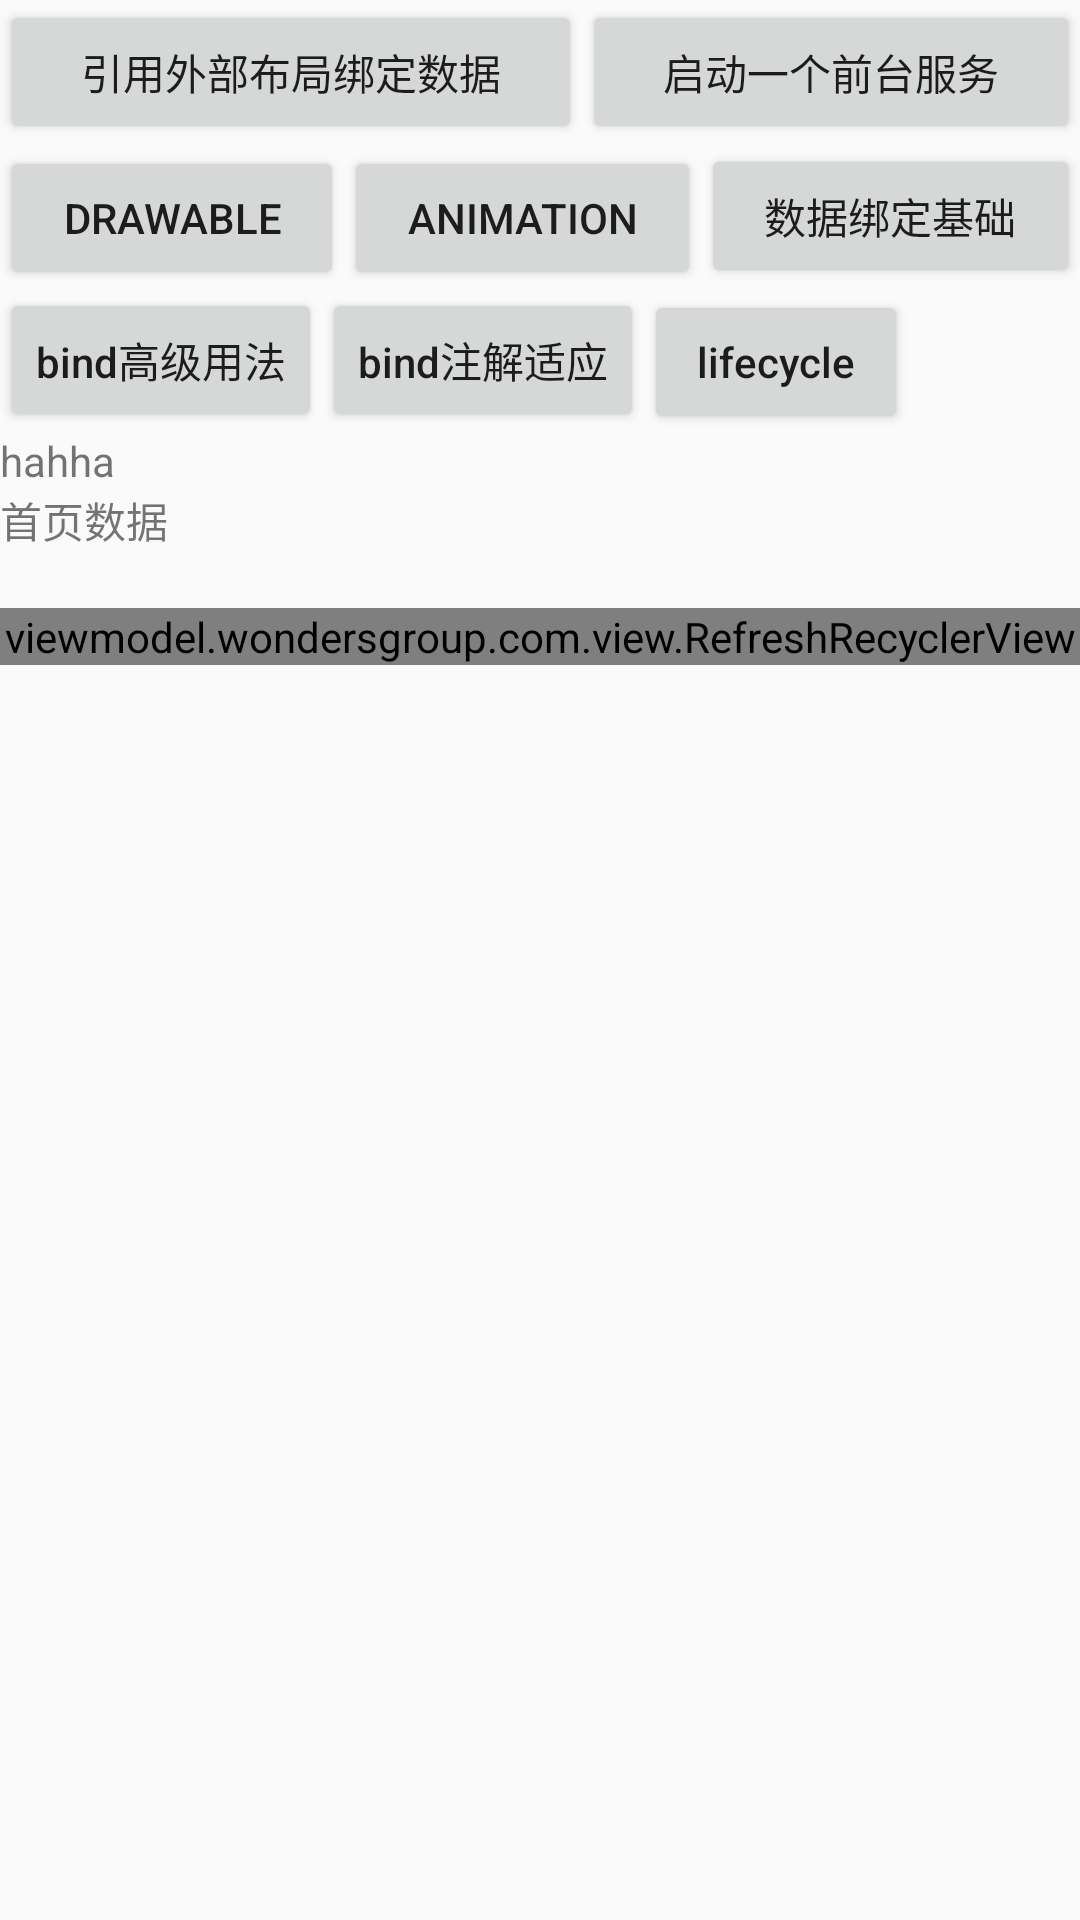

This screen was rendered from an Android layout file. Write that file and the resources it references.
<!-- AndroidManifest.xml: application theme AppTheme -->
<!-- res/layout/activity_main.xml -->
<?xml version="1.0" encoding="utf-8"?>
<LinearLayout xmlns:android="http://schemas.android.com/apk/res/android"
    xmlns:app="http://schemas.android.com/apk/res-auto"
    xmlns:tools="http://schemas.android.com/tools"
    android:layout_width="match_parent"
    android:layout_height="match_parent"
    android:orientation="vertical"
    tools:context=".activity.MainActivity">
    <LinearLayout
        android:layout_width="match_parent"
        android:layout_height="wrap_content"
        android:orientation="horizontal">

        <Button
            android:id="@+id/view_stub_bind"
            android:layout_width="wrap_content"
            android:layout_height="wrap_content"
            android:layout_weight="1"
            android:text="引用外部布局绑定数据"
            android:textColor="@color/button_text" />
        <Button
            android:id="@+id/view_car_bind"
            android:layout_width="wrap_content"
            android:layout_height="wrap_content"
            android:layout_weight="1"
            android:text="启动一个前台服务"
            android:textColor="@color/button_text" />

    </LinearLayout>
    <LinearLayout
        android:layout_width="match_parent"
        android:layout_height="wrap_content"
        android:orientation="horizontal">

        <Button
            android:id="@id/buttonType"
            android:layout_width="wrap_content"
            android:layout_height="wrap_content"
            android:layout_weight="1"
            android:text="drawable"
            android:textColor="@color/button_text" />

        <Button
            android:id="@+id/button_animation"
            android:layout_width="wrap_content"
            android:layout_height="wrap_content"
            android:layout_weight="1"
            android:text="animation"
            android:textColor="@color/button_text" />

        <Button
            android:id="@+id/button_bind"
            android:layout_width="wrap_content"
            android:layout_height="wrap_content"
            android:layout_weight="1"
            android:text="数据绑定基础"
            android:textColor="@color/button_text" />


    </LinearLayout>

    <LinearLayout
        android:layout_width="match_parent"
        android:layout_height="wrap_content">

        <Button
            android:id="@+id/bind_btn_update"
            android:layout_width="wrap_content"
            android:layout_height="wrap_content"
            android:textAllCaps="false"
            android:text="bind高级用法"/>
        <Button
            android:id="@+id/bind_btn_zhu_jie"
            android:layout_width="wrap_content"
            android:layout_height="wrap_content"
            android:textAllCaps="false"
            android:text="bind注解适应"/>
        <Button
            android:id="@+id/bind_btn_lifecycle"
            android:layout_width="wrap_content"
            android:layout_height="wrap_content"
            android:textAllCaps="false"
            android:text="lifecycle"/>
    </LinearLayout>




    <ImageView
        android:id="@id/imageType"
        android:layout_width="wrap_content"
        android:layout_height="wrap_content"
        android:adjustViewBounds="@bool/screen_small"
        android:src="@mipmap/ic_launcher" />

    <TextView
        android:id="@+id/textview_show"
        android:layout_width="wrap_content"
        android:layout_height="wrap_content"
        android:text="hahha" />

    <TextView
        android:id="@+id/home_show"
        android:layout_width="wrap_content"
        android:layout_height="wrap_content"
        android:text="首页数据" />

    <FrameLayout
        android:id="@+id/frameLayout"
        android:layout_width="match_parent"
        android:layout_height="wrap_content"
        android:visibility="gone" />

    <LinearLayout
        android:layout_width="match_parent"
        android:layout_height="wrap_content">

        <TextView
            android:id="@+id/text_view_total_count"
            android:layout_width="wrap_content"
            android:layout_height="wrap_content" />

        <TextView
            android:id="@+id/text_view_pending_deal"
            android:layout_width="wrap_content"
            android:layout_height="wrap_content"
            android:layout_marginLeft="20dp" />
    </LinearLayout>

    <viewmodel.wondersgroup.com.view.RefreshRecyclerView
        android:id="@+id/recyclerview"
        android:layout_width="match_parent"
        android:layout_height="wrap_content" />


</LinearLayout>
<!-- resources referenced by this layout -->
<resources>
  <bool name="screen_small">true</bool>
  <style name="AppTheme" parent="Theme.AppCompat.Light.DarkActionBar">
          
          <item name="colorPrimary">@color/colorPrimary</item>
          <item name="colorPrimaryDark">@color/colorPrimaryDark</item>
          <item name="colorAccent">@color/colorAccent</item>
      </style>
  <color name="colorPrimary">#008577</color>
  <color name="colorPrimaryDark">#00574B</color>
  <color name="colorAccent">#D81B60</color>
</resources>
